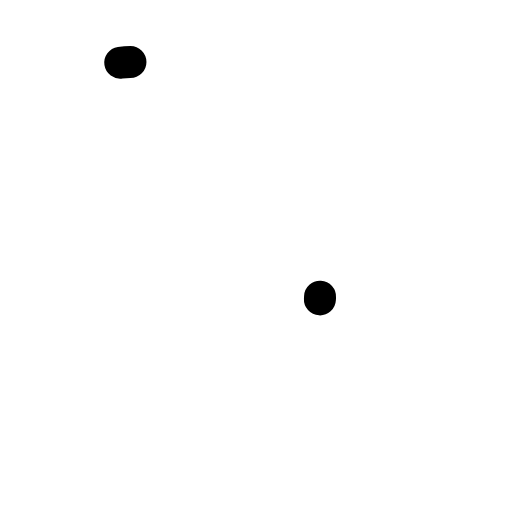
t = 0.00 s
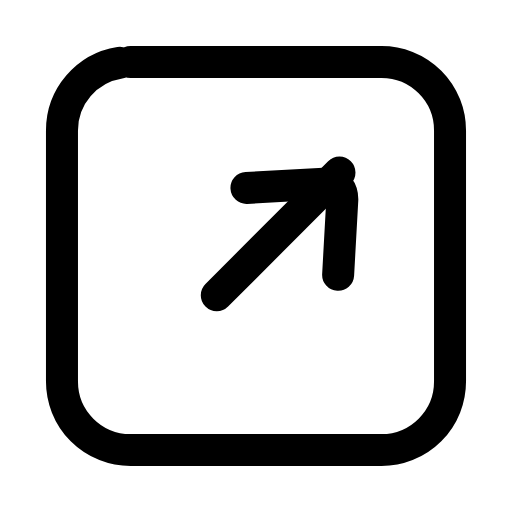
t = 0.23 s
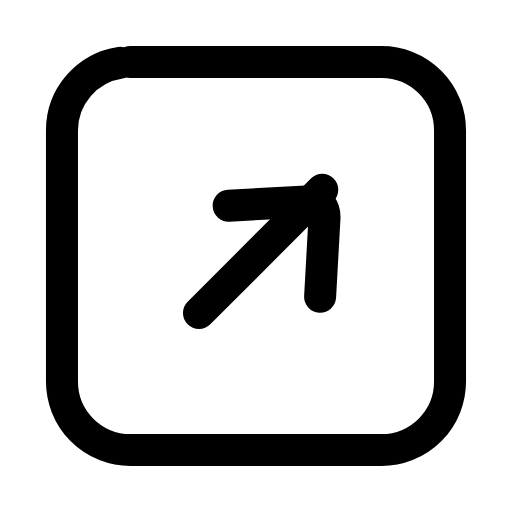
t = 0.47 s
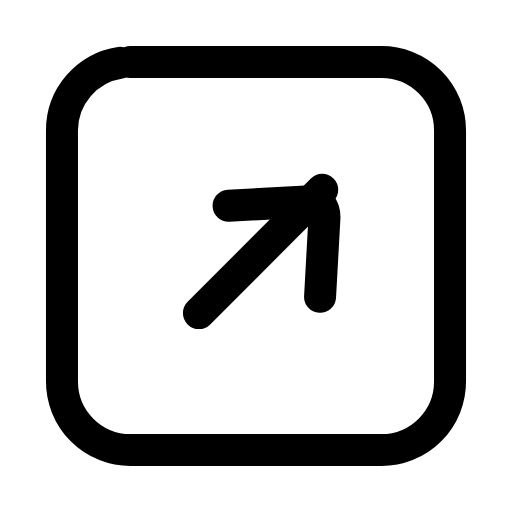
t = 0.68 s
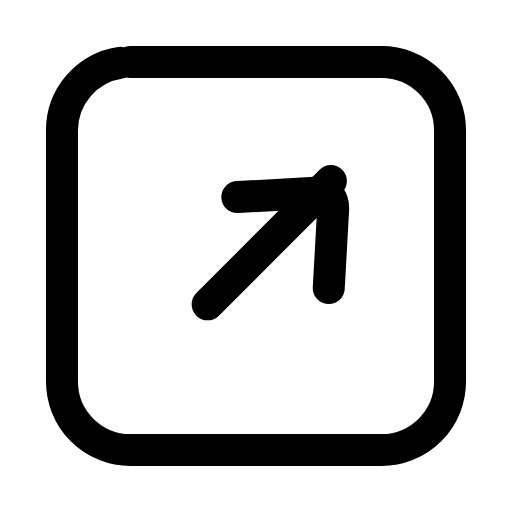
t = 0.93 s
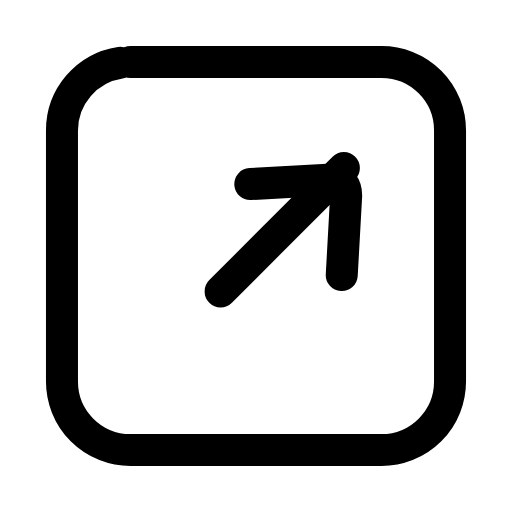
t = 1.02 s

The animated SVG that drew these frames (rendered in a browser with its animation timeline set to each time). Animation: 4 SMIL elements (animate=3,animateTransform=1); one cycle of 1.40 s, repeats indefinitely.

<svg xmlns="http://www.w3.org/2000/svg" width="24" height="24" viewBox="0 0 24 24" fill="none"><g transform="translate(-0.84 -0.84) scale(1.07)"><rect stroke="currentColor" stroke-width="1.402" stroke-linecap="round" stroke-linejoin="round" fill="none" x="3.5" y="3.5" width="17" height="17" rx="3" pathLength="1" stroke-dasharray="1"><animate attributeName="stroke-dashoffset" values="1;1;0;0;0;0;1;1;1" keyTimes="0;0;0.189;0.45;0.6;0.774;0.9;0.9;1" dur="1.4s" repeatCount="indefinite" calcMode="spline" keySplines="0.16 1 0.3 1;0.16 1 0.3 1;0.16 1 0.3 1;0.16 1 0.3 1;0.16 1 0.3 1;0.16 1 0.3 1;0.16 1 0.3 1;0.16 1 0.3 1"/></rect><g><animateTransform attributeName="transform" type="translate" values="0 0;0 0;0.95 -0.95;0 0;0 0;0 0;0 0;0.95 -0.95;0 0;0 0;0 0" keyTimes="0;0.135;0.2475;0.36;0.45;0.6;0.66;0.735;0.81;0.9;1" dur="1.4s" repeatCount="indefinite" calcMode="spline" keySplines="0.16 1 0.3 1;0.16 1 0.3 1;0.16 1 0.3 1;0.16 1 0.3 1;0.16 1 0.3 1;0.16 1 0.3 1;0.16 1 0.3 1;0.16 1 0.3 1;0.16 1 0.3 1;0.16 1 0.3 1"/><line stroke="currentColor" stroke-width="1.402" stroke-linecap="round" stroke-linejoin="round" fill="none" x1="9.5" x2="14.9" y1="14.5" y2="9.1" pathLength="1" stroke-dasharray="1"><animate attributeName="stroke-dashoffset" values="1;1;0;0;0;0;1;1;1" keyTimes="0;0.0315;0.2205;0.45;0.6;0.753;0.879;0.9;1" dur="1.4s" repeatCount="indefinite" calcMode="spline" keySplines="0.16 1 0.3 1;0.16 1 0.3 1;0.16 1 0.3 1;0.16 1 0.3 1;0.16 1 0.3 1;0.16 1 0.3 1;0.16 1 0.3 1;0.16 1 0.3 1"/></line><path stroke="currentColor" stroke-width="1.402" stroke-linecap="round" stroke-linejoin="round" fill="none" d="M10.8 9.8L14.4 9.6C14.8 9.6 15 9.9 15 10.3L14.8 13.9" pathLength="1" stroke-dasharray="1"><animate attributeName="stroke-dashoffset" values="1;1;0;0;0;0;1;1;1" keyTimes="0;0.063;0.252;0.45;0.6;0.732;0.858;0.9;1" dur="1.4s" repeatCount="indefinite" calcMode="spline" keySplines="0.16 1 0.3 1;0.16 1 0.3 1;0.16 1 0.3 1;0.16 1 0.3 1;0.16 1 0.3 1;0.16 1 0.3 1;0.16 1 0.3 1;0.16 1 0.3 1"/></path></g></g></svg>
